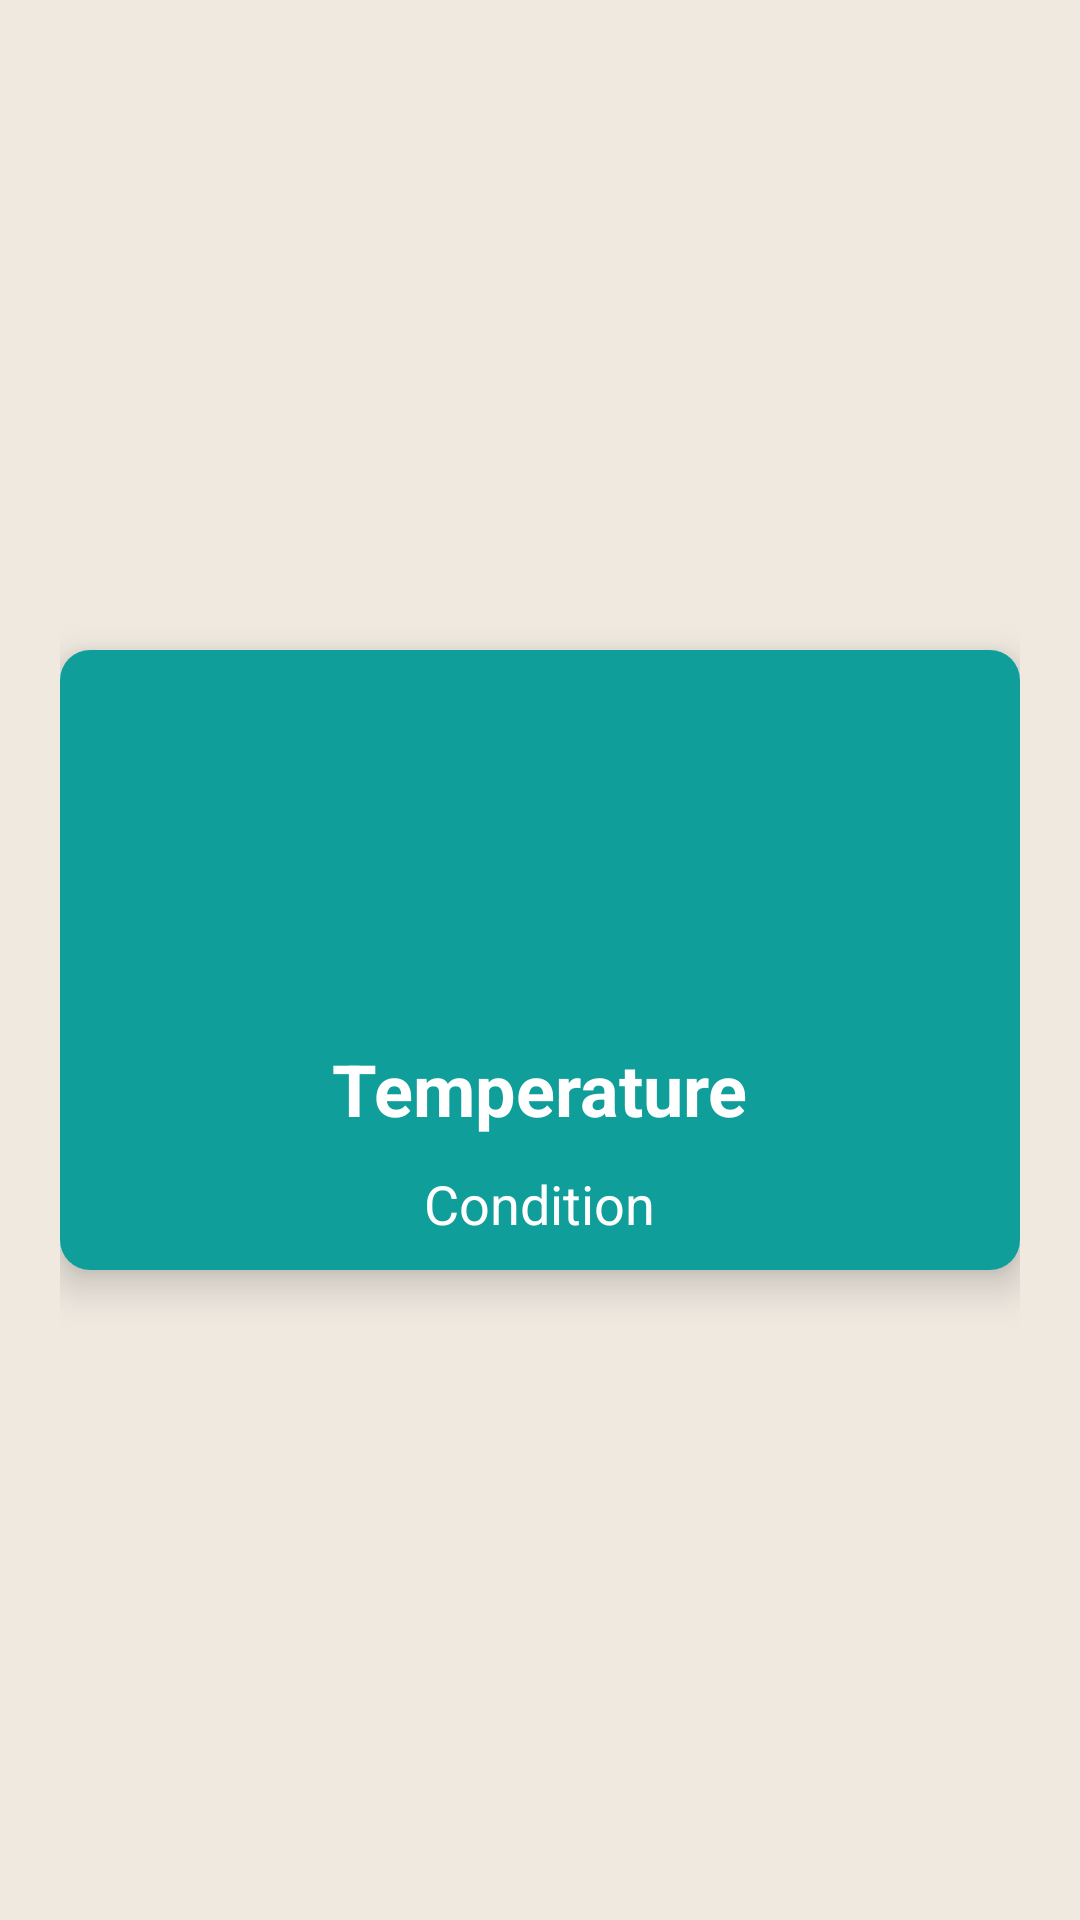

Produce the Android XML layout that renders to this screen, including the resource entries it uses.
<!-- AndroidManifest.xml: application theme Theme.FARMFLOW -->
<!-- res/layout/activity_main.xml -->
<LinearLayout xmlns:android="http://schemas.android.com/apk/res/android"
    android:layout_width="match_parent"
    android:layout_height="match_parent"
    xmlns:app="http://schemas.android.com/apk/res-auto"
    android:orientation="vertical"
    android:gravity="center"
    android:background="@color/softivory"
    android:padding="20dp">

    
    <androidx.cardview.widget.CardView
        android:layout_width="match_parent"
        android:layout_height="wrap_content"
        app:cardCornerRadius="10dp"
        app:cardElevation="8dp"
        android:padding="20dp"
        android:background="@color/tropicalteal">

        <LinearLayout
            android:layout_width="match_parent"
            android:layout_height="wrap_content"
            android:background="@color/tropicalteal"
            android:orientation="vertical"
            android:gravity="center">

            
            <ProgressBar
                android:id="@+id/progressBar"
                android:layout_width="wrap_content"
                android:layout_height="wrap_content"
                android:layout_centerInParent="true"
                android:visibility="gone"/>


            
            <ImageView
                android:id="@+id/weatherIcon"
                android:layout_width="100dp"
                android:layout_height="100dp"
                android:layout_marginTop="10dp"/>


            
            <TextView
                android:id="@+id/tempTextView"
                android:layout_width="wrap_content"
                android:layout_height="wrap_content"
                android:text="Temperature"
                android:textSize="24sp"
                android:textStyle="bold"
                android:layout_marginTop="20dp"
                android:layout_marginBottom="10dp"
                android:textColor="@color/white"/>

            
            <TextView
                android:id="@+id/conditionTextView"
                android:layout_width="wrap_content"
                android:layout_height="wrap_content"
                android:paddingBottom="10dp"
                android:text="Condition"
                android:textSize="18sp"
                android:textColor="@color/white"/>
        </LinearLayout>
    </androidx.cardview.widget.CardView>

    <TextView
        android:id="@+id/errorTextView"
        android:layout_width="wrap_content"
        android:layout_height="wrap_content"
        android:text="Error"
        android:textSize="16sp"
        android:textColor="@android:color/holo_red_dark"
        android:visibility="gone"
        android:gravity="center"
        android:layout_marginTop="20dp"
        android:layout_centerHorizontal="true" />

    <Button
        android:id="@+id/retryButton"
        android:layout_width="wrap_content"
        android:layout_height="wrap_content"
        android:text="Retry"
        android:visibility="gone"
        android:layout_marginTop="10dp"
        android:layout_centerHorizontal="true"/>


</LinearLayout>
<!-- resources referenced by this layout -->
<resources>
  <color name="softivory">#EFE9E0</color>
  <color name="tropicalteal">#0F9E99</color>
  <color name="white">#FFFFFFFF</color>
  <style name="Theme.FARMFLOW" parent="Theme.AppCompat.Light.NoActionBar">
          <item name="colorPrimary">@color/tropicalteal</item>
          <item name="colorPrimaryVariant">@color/darkblue</item>
          <item name="colorSecondary">@color/pink</item>
          <item name="colorSecondaryVariant">@color/pink</item>
      </style>
  <color name="darkblue">#007BFF</color>
  <color name="pink">#FF7EAA</color>
</resources>
